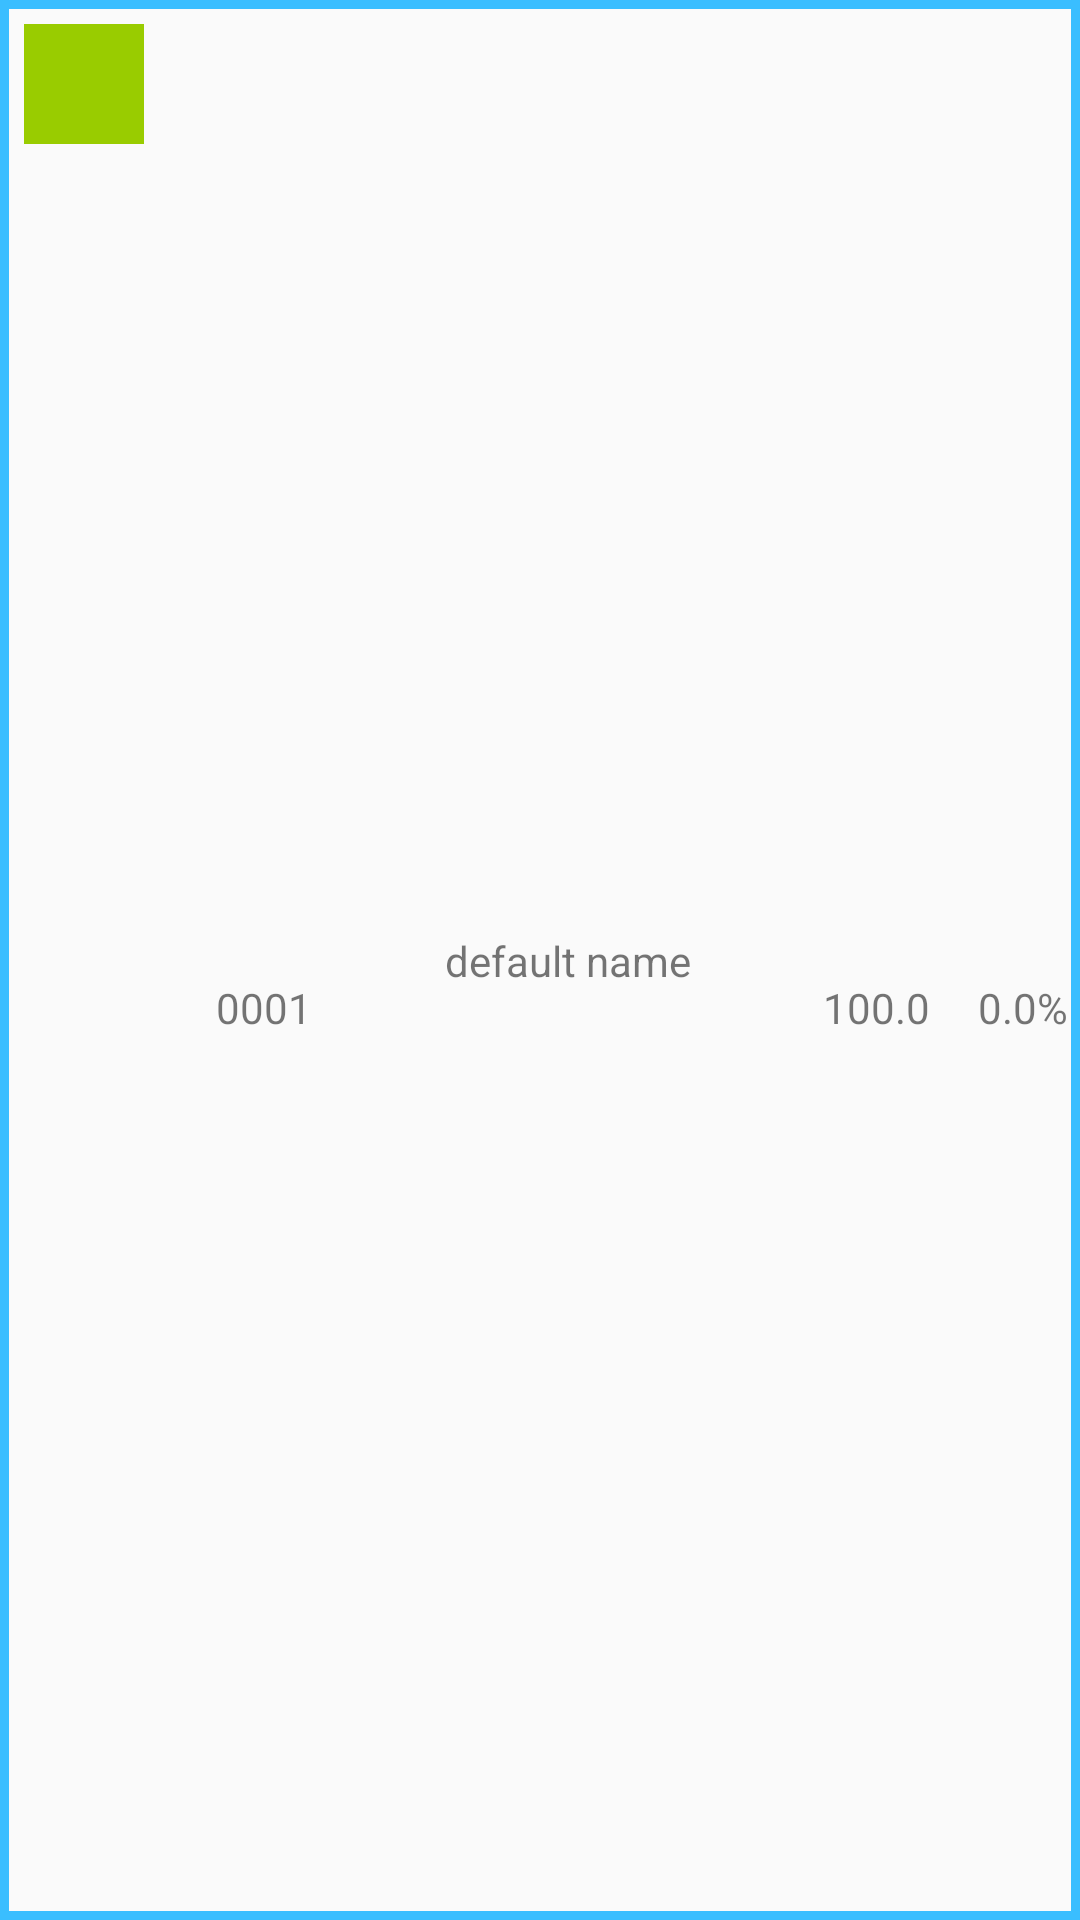

Produce the Android XML layout that renders to this screen, including the resource entries it uses.
<!-- AndroidManifest.xml: application theme AppTheme.NoActionBar -->
<!-- res/layout/main_content_list_data.xml -->
<?xml version="1.0" encoding="utf-8"?>
<android.support.constraint.ConstraintLayout xmlns:android="http://schemas.android.com/apk/res/android"
    xmlns:app="http://schemas.android.com/apk/res-auto"
    xmlns:tools="http://schemas.android.com/tools"
    android:layout_width="match_parent"
    android:layout_height="56dp"
    android:background="@drawable/radio_border"
    android:gravity="center_vertical"
    android:orientation="horizontal">

    <TextView
        android:id="@+id/codemain_text_view"
        android:layout_width="wrap_content"
        android:layout_height="wrap_content"
        android:layout_marginBottom="8dp"
        android:layout_marginStart="24dp"
        android:layout_marginTop="8dp"
        android:text="0001"
        android:textSize="14sp"
        app:layout_constraintBottom_toBottomOf="parent"
        app:layout_constraintStart_toEndOf="@+id/imageViewLetter"
        app:layout_constraintTop_toTopOf="parent"
        app:layout_constraintVertical_bias="0.526" />

    <TextView
        android:id="@+id/name_text_view"
        android:layout_width="wrap_content"
        android:layout_height="wrap_content"
        android:layout_marginBottom="8dp"
        android:layout_marginEnd="8dp"
        android:layout_marginStart="8dp"
        android:layout_marginTop="8dp"
        android:text="@string/default_name"
        android:textSize="14sp"
        app:layout_constraintBottom_toBottomOf="parent"
        app:layout_constraintEnd_toStartOf="@+id/price_text_view"
        app:layout_constraintStart_toEndOf="@+id/codemain_text_view"
        app:layout_constraintTop_toTopOf="parent" />

    <TextView
        android:id="@+id/price_text_view"
        android:layout_width="wrap_content"
        android:layout_height="wrap_content"
        android:layout_marginBottom="8dp"
        android:layout_marginEnd="16dp"
        android:layout_marginTop="8dp"
        android:text="@string/default_price"
        android:textSize="14sp"
        app:layout_constraintBottom_toBottomOf="parent"
        app:layout_constraintEnd_toStartOf="@+id/net_change_text_view"
        app:layout_constraintTop_toTopOf="parent"
        app:layout_constraintVertical_bias="0.526" />

    <TextView
        android:id="@+id/net_change_text_view"
        android:layout_width="wrap_content"
        android:layout_height="wrap_content"
        android:layout_marginBottom="8dp"
        android:layout_marginEnd="4dp"
        android:layout_marginTop="8dp"
        android:text="@string/default_net_change"
        android:textSize="14sp"
        app:layout_constraintBottom_toBottomOf="parent"
        app:layout_constraintEnd_toEndOf="parent"
        app:layout_constraintTop_toTopOf="parent"
        app:layout_constraintVertical_bias="0.526" />

    <ImageView
        android:id="@+id/imageViewLetter"
        android:layout_width="40dp"
        android:layout_height="40dp"
        android:layout_marginStart="8dp"
        android:layout_marginTop="8dp"
        app:layout_constraintStart_toStartOf="parent"
        app:layout_constraintTop_toTopOf="parent"
        app:srcCompat="@android:color/holo_green_light" />


</android.support.constraint.ConstraintLayout>
<!-- resources referenced by this layout -->
<resources>
  <!-- drawable radio_border (drawable) -->
  <?xml version="1.0" encoding="utf-8"?>
  <shape
      xmlns:android="http://schemas.android.com/apk/res/android"
      android:shape="rectangle">
      <stroke android:width="3dp" android:color="@color/colorMidBlue" />
  </shape>
  <string name="default_name">default name</string>
  <string name="default_net_change">0.0%</string>
  <string name="default_price">100.0</string>
  <style name="AppTheme.NoActionBar">
          <item name="windowActionBar">false</item>
          <item name="windowNoTitle">true</item>
      </style>
  <color name="colorMidBlue">#3abeff</color>
</resources>
